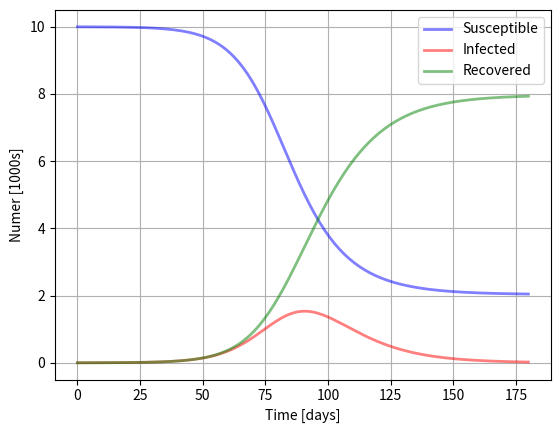

Reproduce this figure in Python.
# -*- coding: utf-8 -*-
# 
# Graphics of the solutions equations for the SIR, COMPARTMENTAL MODEL.
# ------------------------------------------------------------------------------
# Written by : Michael Heredia Pérez
# Date       : Apr/2020
# e-mail     : [email redacted]
# [redacted]
# ------------------------------------------------------------------------------

# LIBRARIES.
import numpy as np 
import matplotlib.pyplot as plt 
from scipy.integrate import odeint      # ODF Solver.

# BEGINING DATA
N = 10000           # Total poluation (Colombia case)
Io, Ro = 1, 0       # Day cero : The first infected is anounced (1) and we have 
                    # no recovered people.
So = N - Io - Ro    # Everyone is susceptible to get infected, but an infected 
                    # does not count nor who is already recovered.
beta  = 0.2         # Effective contact rate of the disease: an infected 
                    # individual comes into contact with betta*N other 
                    # individuals per unit time. 
gamma = 1./10       # Mean recovery rate. Mean period of time during which an 
                    # infected individual can pass it on.
tt = np.linspace(0, 180, 180)   # Time window, counting it in days.

# SIR COMPARTMENTAL MODEL ODEs.
def SIR_ODE(y, t, N, beta, gamma):
    '''
    The equations for these model take into considerations variations in 3 
    compartments: Susceptibles S(t), Infectious I(t) and Recovereds R(t) 
    including dead peaople, as:

    S(t+Dt) = S(t) - beta*S*I*Dt/N            --> S'(t) = - beta*S*I/N
    I(t+Dt) = I(t) + beta*S*I*Dt/N - gamma*I  --> I'(t) =   beta*S*I/N - gamma*I
    R(t+Dt) = R(t) + gamma*I                  --> R'(t) =   gamma*I
    
    INPUTS : <> y     : conditions (initials)
             <> t     : time
             <> N     : total population for the case.
             <> beta  : contact rate.
             <> gamma : mean recovery rate.  
    '''

    S, I, R = y                 
    dSdt = -beta * S * I / N
    dIdt = beta * S * I / N - gamma * I
    dRdt = gamma * I
    return dSdt, dIdt, dRdt

# %% MAIN

initial_conditions = So, Io, Ro

# Solving the SIR_ODE system
Sol = odeint(SIR_ODE, initial_conditions, tt, args = (N, beta, gamma))
S, I, R = Sol.T

# Making the plot.
plt.figure()
plt.plot(tt, S/1000, 'b', alpha = 0.5, lw = 2, label = 'Susceptible')
plt.plot(tt, I/1000, 'r', alpha = 0.5, lw = 2, label = 'Infected')
plt.plot(tt, R/1000, 'g', alpha = 0.5, lw = 2, label = 'Recovered')
plt.legend(loc = 'best')
plt.grid()
plt.xlabel('Time [days]')
plt.ylabel('Numer [1000s]')
plt.show()